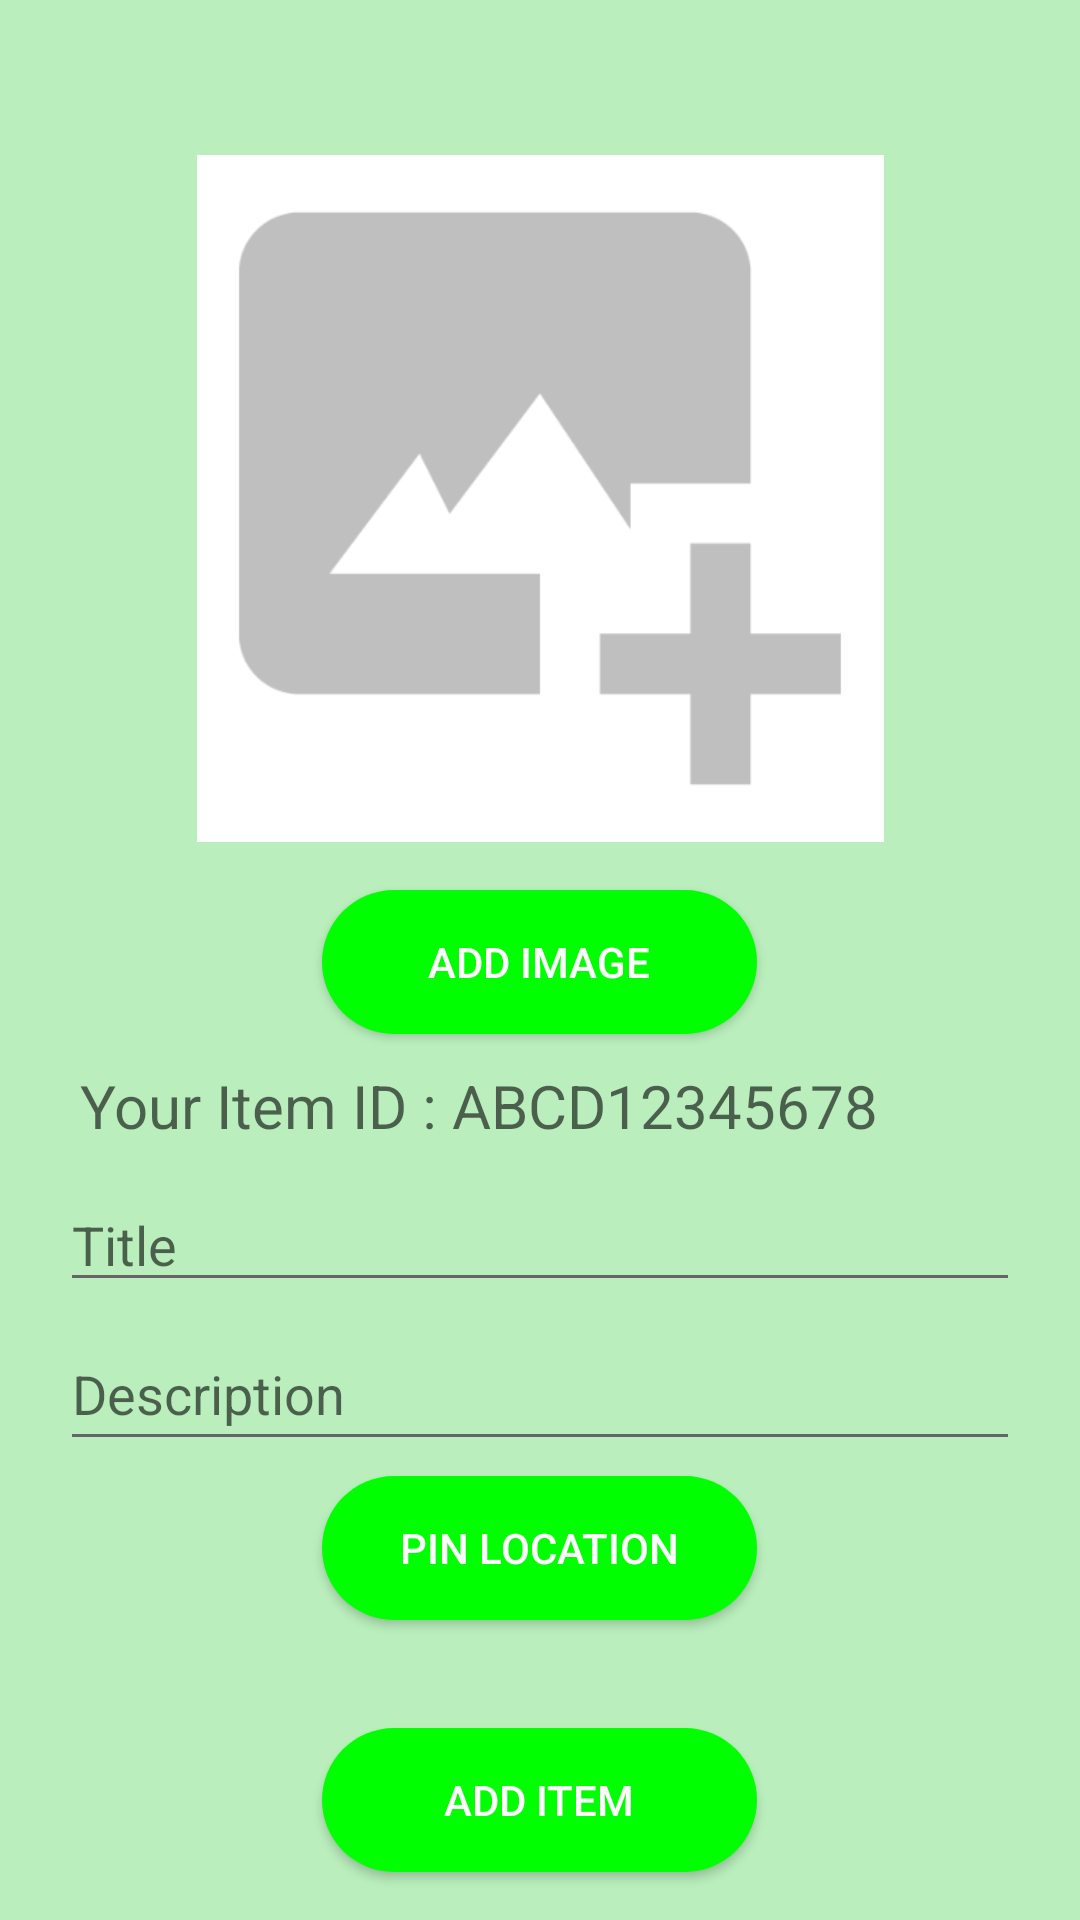

Produce the Android XML layout that renders to this screen, including the resource entries it uses.
<!-- AndroidManifest.xml: application theme Theme.R2u01 -->
<!-- res/layout/activity_recycler.xml -->
<?xml version="1.0" encoding="utf-8"?>
<androidx.drawerlayout.widget.DrawerLayout
    xmlns:android="http://schemas.android.com/apk/res/android"
    xmlns:app="http://schemas.android.com/apk/res-auto"
    android:id="@+id/drawerLayout"
    android:layout_width="match_parent"
    android:layout_height="match_parent">

<LinearLayout
    android:layout_width="match_parent"
    android:layout_height="match_parent"
    android:background="@color/light_green_background"
    android:orientation="vertical">

    <LinearLayout
        android:layout_width="match_parent"
        android:layout_height="0dp"
        android:layout_weight="1"
        android:orientation="vertical"
        android:gravity="center">

        <ImageView
            android:id="@+id/imageView"
            android:layout_width="304dp"
            android:layout_height="229dp"
            android:layout_marginTop="16dp"
            android:layout_marginBottom="16dp"
            android:adjustViewBounds="true"
            android:background="@color/light_green_background"
            android:backgroundTint="@color/light_green_background"
            android:scaleType="fitCenter"
            android:src="@drawable/ic_default_image" />

        <Button
            android:id="@+id/btnAddImage"
            android:layout_width="145dp"
            android:layout_height="wrap_content"
            android:background="@drawable/btn_circle"
            android:text="Add Image" />

        <LinearLayout
            android:layout_width="wrap_content"
            android:layout_height="wrap_content"
            android:orientation="horizontal"
            android:gravity="center">

            <TextView
                android:id="@+id/etCode"
                android:layout_width="wrap_content"
                android:layout_height="wrap_content"
                android:layout_weight="1"
                android:inputType="none"
                android:minHeight="48dp"
                android:textSize="20dp"
                android:focusable="false"
                android:textColor="@color/black"
                android:hint="Your Item ID : ABCD12345678"
                android:gravity="center"
                android:clickable="true" />

            <ImageButton
                android:id="@+id/btnChangeId"
                android:layout_width="30dp"
                android:layout_height="30dp"
                android:background="@color/transparent"
                android:src="@drawable/refresh_ic"
                android:layout_marginLeft="10dp"
                android:scaleType="fitCenter"/>

        </LinearLayout>

        <EditText
            android:id="@+id/etTitle"
            android:layout_width="match_parent"
            android:layout_height="wrap_content"
            android:layout_marginStart="20dp"
            android:layout_marginEnd="20dp"
            android:textColor="@color/black"
            android:layout_marginBottom="5dp"
            android:hint="Title" />

        <EditText
            android:id="@+id/etDescription"
            android:layout_width="match_parent"
            android:layout_height="wrap_content"
            android:hint="Description"
            android:textColor="@color/black"
            android:layout_marginStart="20dp"
            android:layout_marginEnd="20dp"
            android:layout_marginBottom="5dp"
            android:minHeight="48dp" />

        <Button
            android:id="@+id/btnSelectLocation"
            android:layout_width="145dp"
            android:layout_height="wrap_content"
            android:background="@drawable/btn_circle"
            android:text="Pin Location" />

        <TextView
            android:id="@+id/tvLocation"
            android:layout_width="match_parent"
            android:layout_height="wrap_content"
            android:gravity="center"
            android:textColor="@color/black"
            android:text="choose latitude and longitude for the item"
            android:textSize="18dp"
            android:minHeight="48dp"
            android:visibility="gone" />

    </LinearLayout>

    <Button
        android:id="@+id/btnAddItem"
        android:layout_width="145dp"
        android:layout_height="wrap_content"
        android:layout_gravity="center_horizontal"
        android:layout_marginBottom="16dp"
        android:background="@drawable/btn_circle"
        android:text="Add Item" />

</LinearLayout>
    
    <com.google.android.material.navigation.NavigationView
        android:id="@+id/navigationView"
        android:layout_width="wrap_content"
        android:layout_height="match_parent"
        android:layout_gravity="start"
        app:headerLayout="@layout/nav_header" />

</androidx.drawerlayout.widget.DrawerLayout>
<!-- res/layout/nav_header.xml (included above) -->
<?xml version="1.0" encoding="utf-8"?>
<LinearLayout
    xmlns:android="http://schemas.android.com/apk/res/android"
    xmlns:app="http://schemas.android.com/apk/res-auto"
    xmlns:tools="http://schemas.android.com/tools"
    android:layout_width="match_parent"
    android:layout_height="wrap_content"
    android:orientation="vertical"
    android:gravity="center"
    android:paddingTop="16dp"
    android:paddingBottom="16dp"
    android:background="@drawable/btm_radius">

    <de.hdodenhof.circleimageview.CircleImageView
        android:id="@+id/profileImageView"
        android:layout_width="96dp"
        android:layout_height="96dp"
        android:src="@drawable/ic_default_image"
        android:contentDescription="Profile Image" />

    <TextView
        android:id="@+id/usernameTextView"
        android:layout_width="wrap_content"
        android:layout_height="wrap_content"
        android:text="John Doe"
        android:textColor="@android:color/white"
        android:textSize="16sp"
        android:layout_marginTop="8dp" />

    <TextView
        android:id="@+id/emailTextView"
        android:layout_width="wrap_content"
        android:layout_height="wrap_content"
        android:text="john@example.com"
        android:textColor="@android:color/white"
        android:textSize="14sp"
        android:layout_marginTop="4dp" />
</LinearLayout>
<!-- resources referenced by this layout -->
<resources>
  <color name="black">#FF000000</color>
  <color name="light_green_background">#BAEFBD</color>
  <color name="transparent">#00FFFFFF</color>
  <!-- drawable btm_radius (drawable) -->
  <?xml version="1.0" encoding="utf-8"?>
  <shape xmlns:android="http://schemas.android.com/apk/res/android"
      android:shape="rectangle" >
  
      <gradient
          android:angle="270"
          android:centerColor="#44B148"
          android:endColor="#098A0E"
          android:startColor="#9CDB9F" />
  
      <padding
          android:bottom="8dp"
          android:left="8dp"
          android:right="8dp"
          android:top="8dp" />
  
      <corners android:bottomLeftRadius="48dp" android:bottomRightRadius="48dp"/>
  
  </shape>
  <!-- drawable btn_circle (drawable) -->
  <selector xmlns:android="http://schemas.android.com/apk/res/android">
      <item android:state_window_focused="false" android:state_enabled="true"
          android:drawable="@drawable/btn_circle_normal" />
  
      <item android:state_pressed="true"
          android:drawable="@drawable/btn_circle_pressed" />
  
      <item android:state_enabled="true"
          android:drawable="@drawable/btn_circle_normal" />
  
  </selector>
  <!-- drawable ic_default_image: png bitmap (drawable, 8556 bytes) -->
  <style name="Theme.R2u01" parent="Base.Theme.R2u01" />
  <!-- drawable btn_circle_normal (drawable) -->
  <?xml version="1.0" encoding="utf-8"?>
  <shape xmlns:android="http://schemas.android.com/apk/res/android"
      android:shape="rectangle" >
  
      <gradient
          android:angle="270"
          android:centerColor="@color/green"
          android:endColor="@color/green"
          android:startColor="@color/green" />
  
      <padding
          android:bottom="8dp"
          android:left="16dp"
          android:right="16dp"
          android:top="8dp" />
  
      <corners android:radius="48dp" />
  
  </shape>
  <!-- drawable btn_circle_pressed (drawable) -->
  <?xml version="1.0" encoding="utf-8"?>
  <shape xmlns:android="http://schemas.android.com/apk/res/android"
      android:shape="rectangle" >
  
      <gradient
          android:angle="270"
          android:centerColor="#44B148"
          android:endColor="#098A0E"
          android:startColor="#9CDB9F" />
  
      <padding
          android:bottom="8dp"
          android:left="8dp"
          android:right="8dp"
          android:top="8dp" />
  
      <corners android:radius="48dp" />
  
  </shape>
  <style name="Base.Theme.R2u01" parent="Theme.AppCompat.DayNight">
  
          <item name="colorPrimary">@color/dark_green</item>
          <item name="colorPrimaryVariant">@color/green</item>
  
          <item name="colorSecondary">@color/accent_color</item>
          <item name="colorSecondaryVariant">@color/accent_color</item>
          <item name="colorOnSecondary">@android:color/black</item>
          <item name="android:textColorPrimary">@color/white</item>
          <item name="android:textColorSecondary">@color/text_secondary_color</item>
          <item name="android:windowBackground">@color/light_green</item>
          <item name="android:windowActionBar">@color/dark_green</item>
          
          <item name="android:navigationBarColor">@color/dark_green</item>
          <item name="android:statusBarColor">@color/dark_green</item> 
  
  
          
          <item name="android:titleTextColor">@android:color/white</item>
      </style>
  <color name="green">#FF00FF00</color>
  <color name="dark_green">#FF006400</color>
  <color name="accent_color">#03DAC5</color>
  <color name="white">#FFFFFFFF</color>
  <color name="text_secondary_color">#666666</color>
  <color name="light_green">#99D899</color>
</resources>
